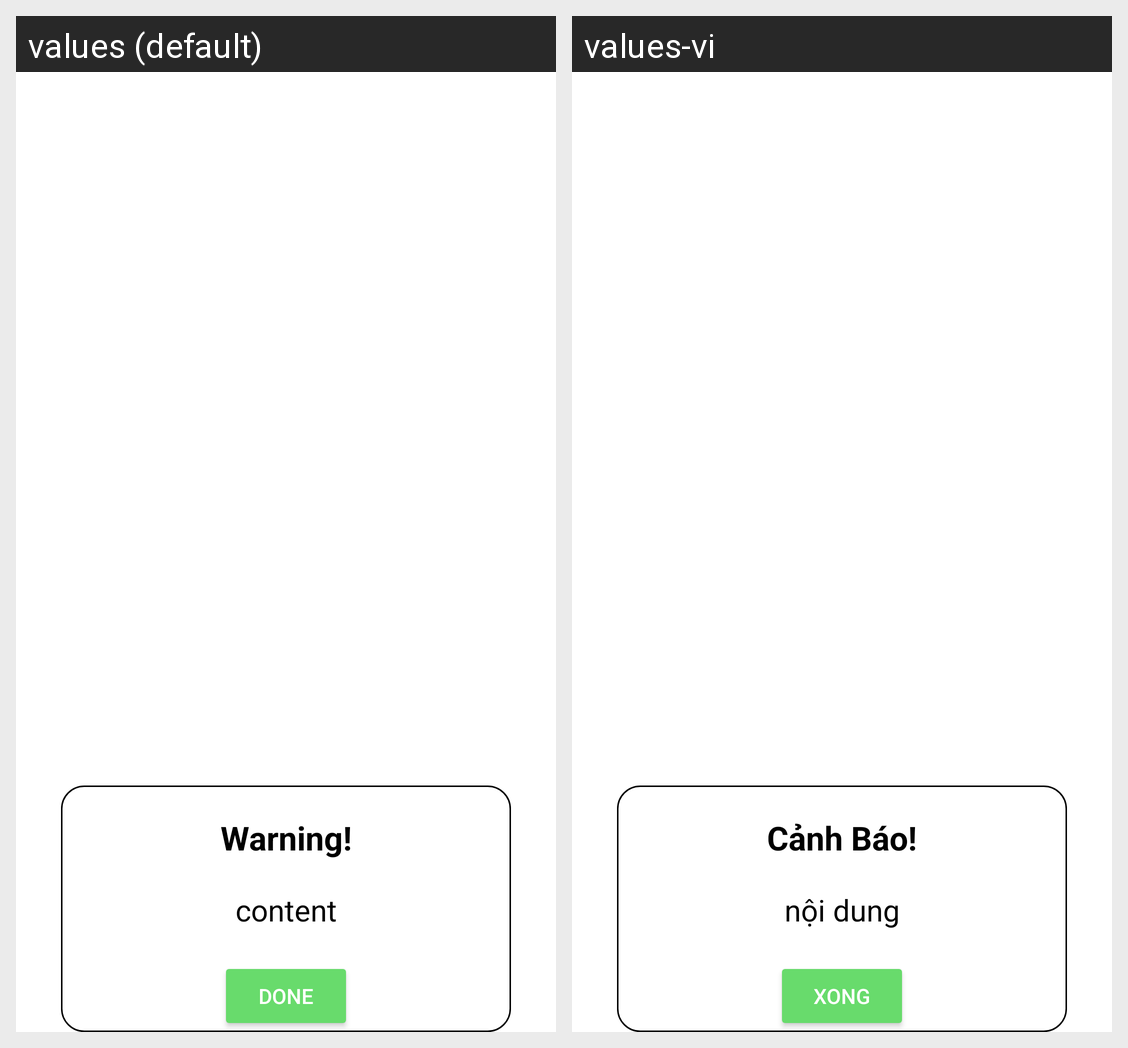

The Android screen above is rendered under two locales of the same app. Produce the string resources it draws, with the default and per-locale values.
Android screen res/layout/warning_dialog.xml rendered under 2 locales, left to right: values (default), values-vi. Device: Nexus 5 (rendered at 1080×1920; each locale shown at half size, 540×960, under a caption strip naming it); theme Theme.Project_management_G1.
Strings drawn on this screen, with the default value and each locale's value (text and hints the layout hard-codes, and strings that could not be matched under every locale, appear in the picture but are not listed):

warning
  values: Warning!
  values-vi: Cảnh Báo!

content
  values: content
  values-vi: nội dung

done
  values: DONE
  values-vi: XONG
